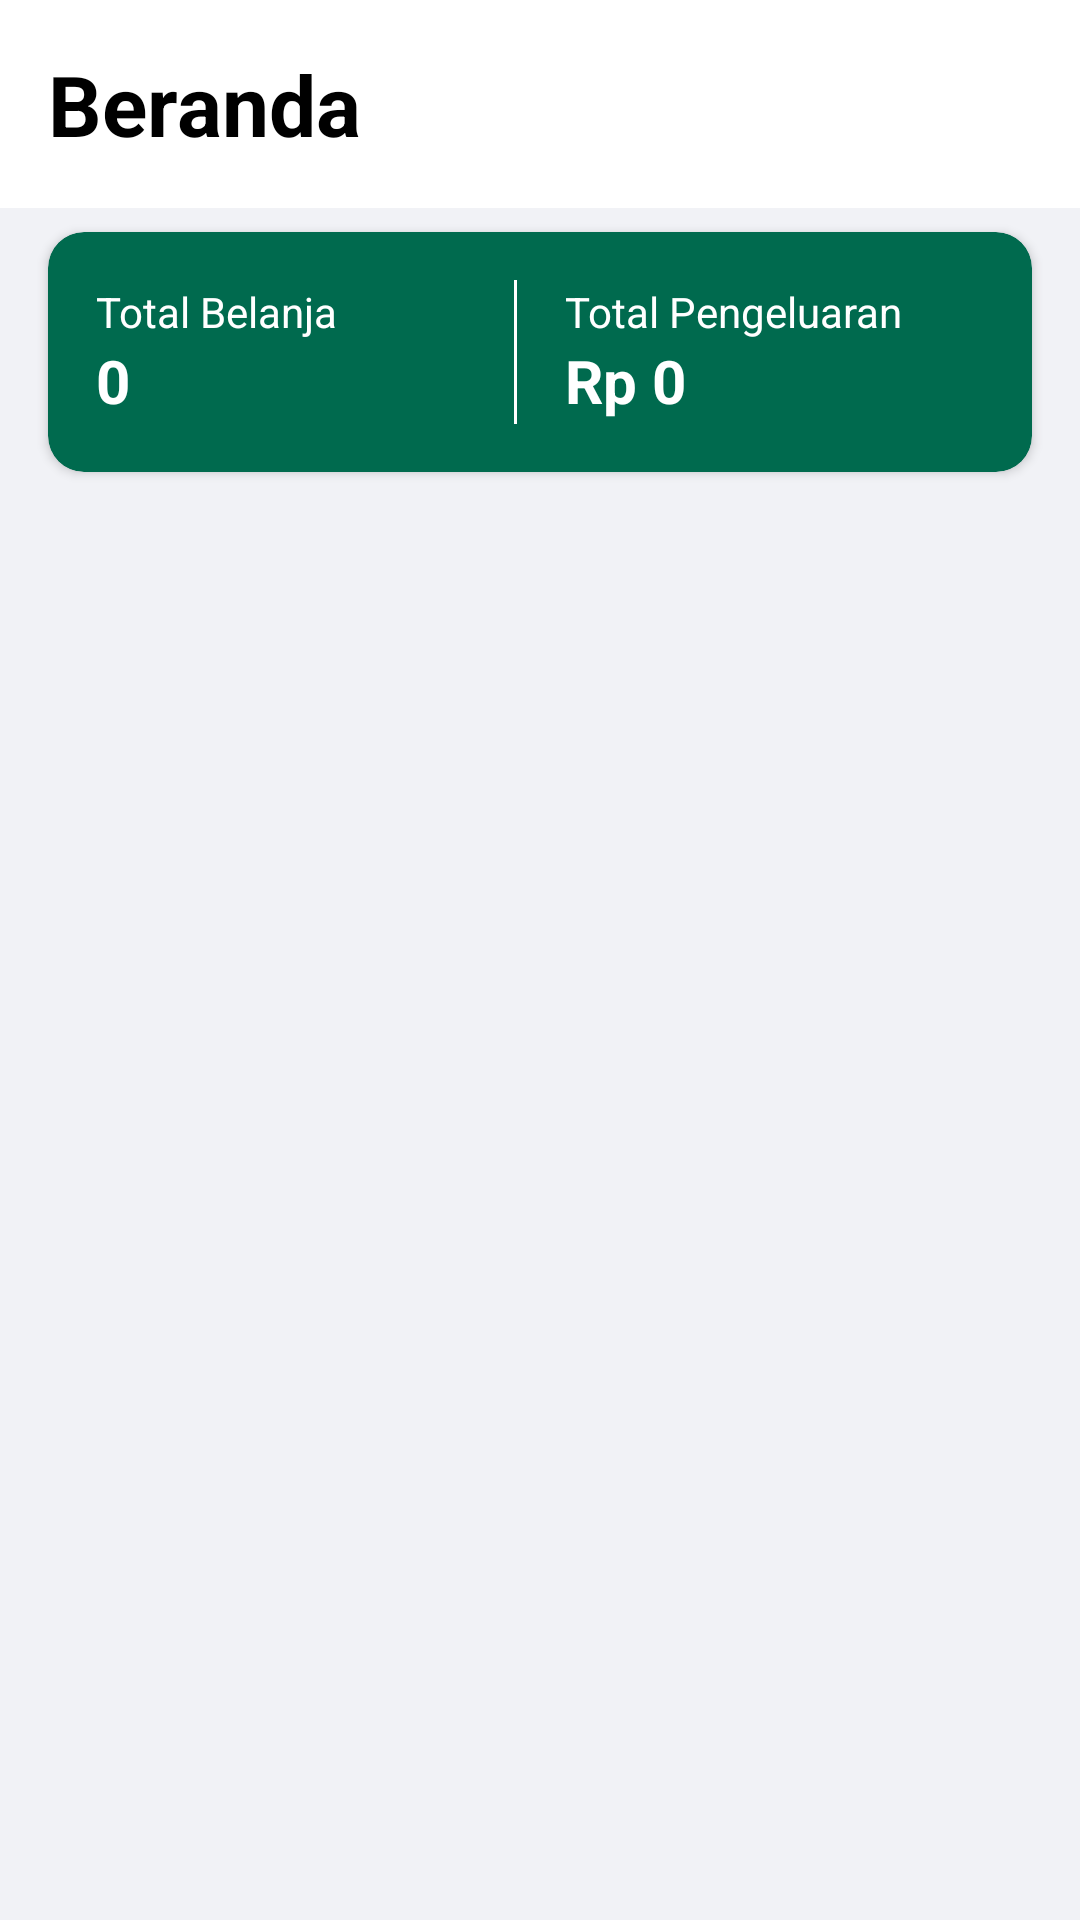

Android layout source for this screen:
<!-- AndroidManifest.xml: application theme Theme.ShoppingList -->
<!-- res/layout/fragment_home.xml -->
<ScrollView xmlns:android="http://schemas.android.com/apk/res/android"
    android:layout_width="match_parent"
    android:layout_height="match_parent"
    xmlns:app="http://schemas.android.com/apk/res-auto"
    android:background="#F1F2F6">

    <LinearLayout
        android:layout_width="match_parent"
        android:layout_height="wrap_content"
        android:orientation="vertical">

        
        <TextView
            android:background="#fff"
            android:layout_width="match_parent"
            android:layout_height="wrap_content"
            android:text="Beranda"
            android:textSize="28sp"
            android:textStyle="bold"
            android:textColor="@android:color/black"
            android:padding="16dp"/>

        
        <androidx.cardview.widget.CardView
            android:id="@+id/cardTotal"
            android:layout_width="match_parent"
            android:layout_height="80dp"
            android:layout_marginStart="16dp"
            android:layout_marginEnd="16dp"
            android:layout_marginTop="8dp"
            app:cardBackgroundColor="#006A4E"
            app:cardCornerRadius="12dp">

            <LinearLayout
                android:layout_width="match_parent"
                android:layout_height="match_parent"
                android:gravity="center"
                android:orientation="horizontal"
                android:padding="16dp"
                android:weightSum="2">

                
                <LinearLayout
                    android:layout_width="0dp"
                    android:layout_height="wrap_content"
                    android:layout_weight="1"
                    android:gravity="center"
                    android:orientation="vertical">

                    <TextView
                        android:layout_width="match_parent"
                        android:layout_height="wrap_content"
                        android:text="Total Belanja"
                        android:textColor="#FFFFFF"
                        android:textSize="14sp" />

                    <TextView
                        android:id="@+id/tvTotalItem"
                        android:layout_width="match_parent"
                        android:layout_height="wrap_content"
                        android:text="0"
                        android:textColor="#FFFFFF"
                        android:textSize="20sp"
                        android:textStyle="bold" />
                </LinearLayout>

                
                <View
                    android:layout_width="1dp"
                    android:layout_height="match_parent"
                    android:background="#FFFFFF" />

                
                <LinearLayout
                    android:layout_width="0dp"
                    android:layout_height="wrap_content"
                    android:layout_weight="1"
                    android:gravity="center"
                    android:layout_marginStart="16dp"
                    android:orientation="vertical">

                    <TextView
                        android:layout_width="match_parent"
                        android:layout_height="wrap_content"
                        android:text="Total Pengeluaran"
                        android:textColor="#FFFFFF"
                        android:textSize="14sp" />

                    <TextView
                        android:id="@+id/tvTotalHarga"
                        android:layout_width="match_parent"
                        android:layout_height="wrap_content"
                        android:text="Rp 0"
                        android:textColor="#FFFFFF"
                        android:textSize="20sp"
                        android:textStyle="bold" />
                </LinearLayout>
            </LinearLayout>
        </androidx.cardview.widget.CardView>

        
        <androidx.recyclerview.widget.RecyclerView
            android:id="@+id/rvBarang"
            android:layout_width="match_parent"
            android:layout_height="wrap_content"
            android:padding="16dp"/>
    </LinearLayout>

</ScrollView>
<!-- resources referenced by this layout -->
<resources>
  <style name="Theme.ShoppingList" parent="Base.Theme.ShoppingList" />
  <style name="Base.Theme.ShoppingList" parent="Theme.Material3.Light.NoActionBar">
          
          
      </style>
</resources>
